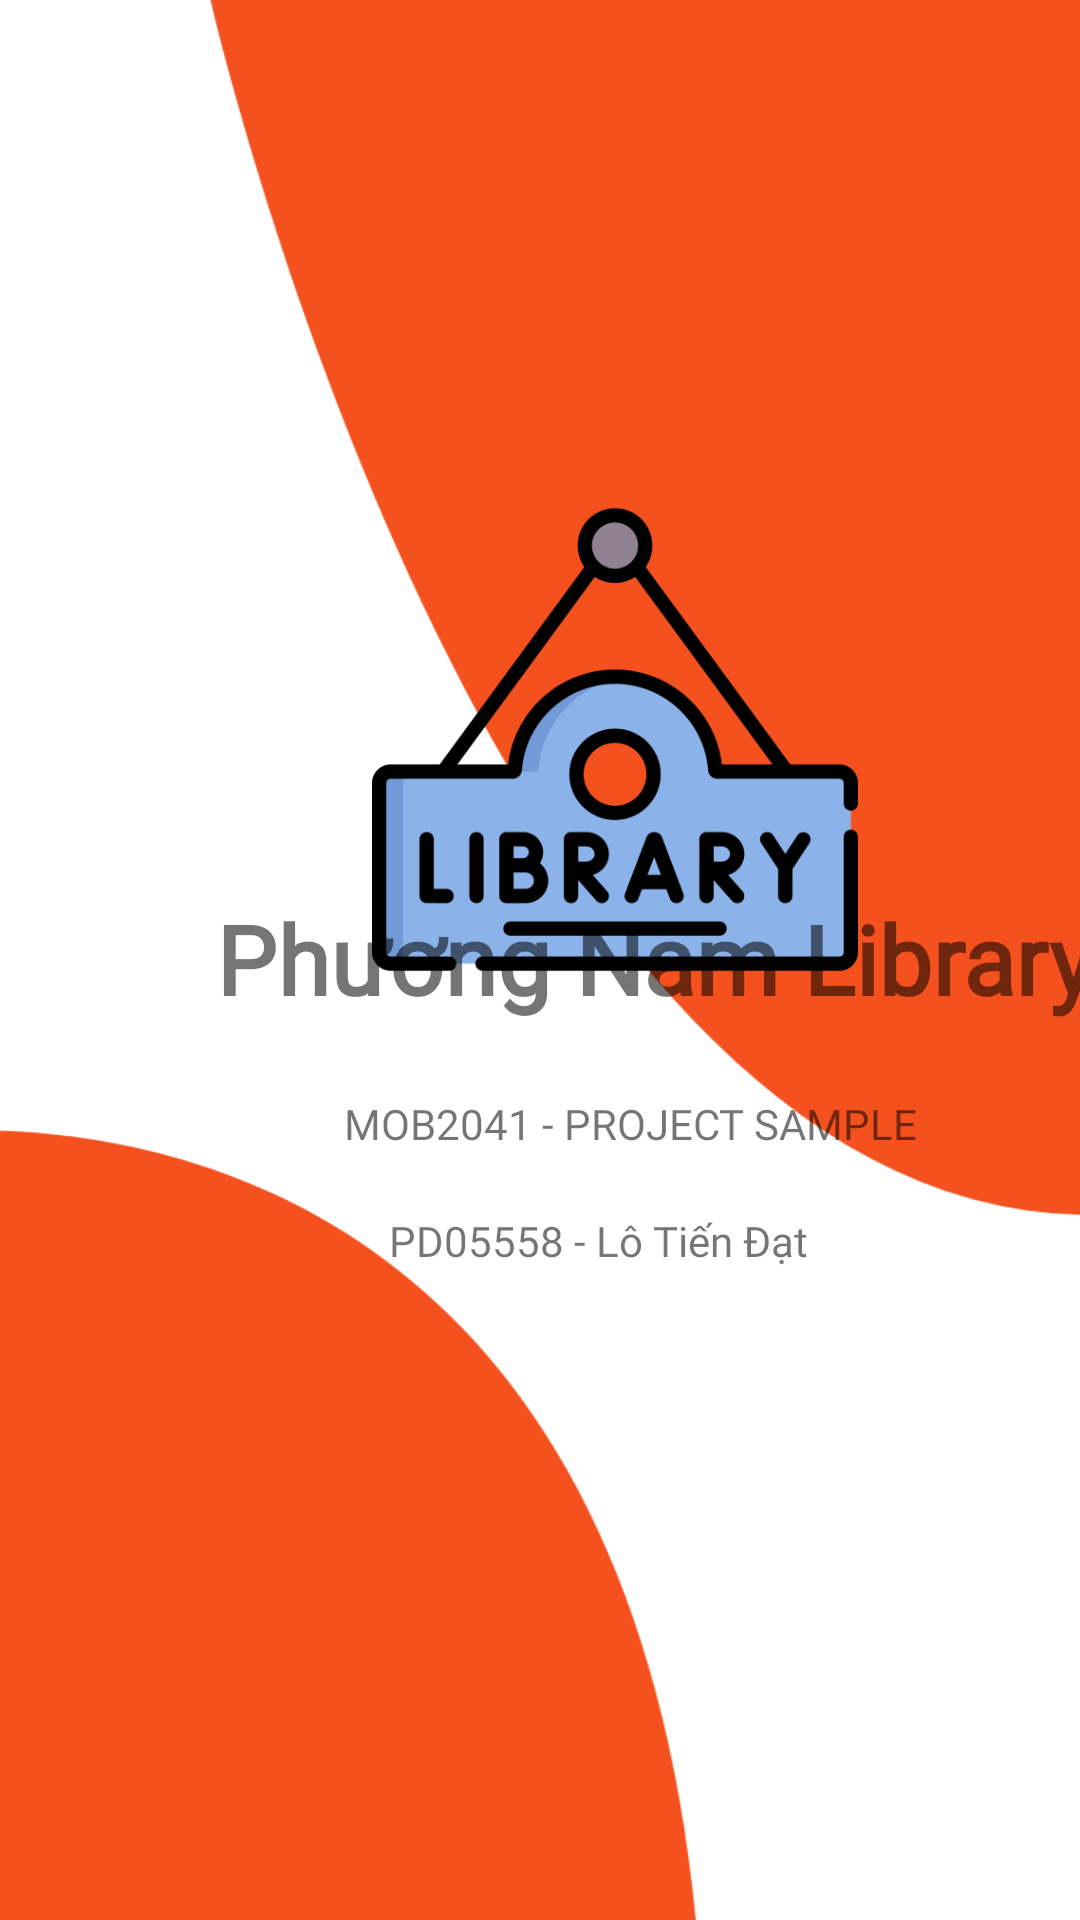

This screen was rendered from an Android layout file. Write that file and the resources it references.
<!-- AndroidManifest.xml: application theme Theme.AssignmentProjectSample -->
<!-- res/layout/splash_screen.xml -->
<?xml version="1.0" encoding="utf-8"?>
<androidx.constraintlayout.widget.ConstraintLayout xmlns:android="http://schemas.android.com/apk/res/android"
    xmlns:app="http://schemas.android.com/apk/res-auto"
    xmlns:tools="http://schemas.android.com/tools"
    android:layout_width="match_parent"
    android:layout_height="match_parent"
    android:background="@drawable/googlepixel61"
    tools:context=".SplashScreen">

    <ImageView
        android:id="@+id/imgSplash"
        android:layout_width="162dp"
        android:layout_height="285dp"
        android:layout_marginStart="124dp"
        android:layout_marginTop="104dp"
        app:layout_constraintStart_toStartOf="parent"
        app:layout_constraintTop_toTopOf="parent"
        app:srcCompat="@drawable/library" />

    <TextView
        android:id="@+id/tvTitle"
        android:layout_width="wrap_content"
        android:layout_height="wrap_content"
        android:layout_marginStart="72dp"
        android:fontFamily="@font/lobster"
        android:text="Phương Nam Library"
        android:textSize="32dp"
        android:textStyle="bold"
        app:layout_constraintBottom_toBottomOf="parent"
        app:layout_constraintStart_toStartOf="parent"
        app:layout_constraintTop_toTopOf="parent"
        app:layout_constraintVertical_bias="0.499" />

    <TextView
        android:id="@+id/tvSubject"
        android:layout_width="wrap_content"
        android:layout_height="wrap_content"
        android:layout_marginStart="120dp"
        android:layout_marginTop="24dp"
        android:layout_marginEnd="64dp"
        android:fontFamily="@font/lobster"
        android:text="MOB2041 - PROJECT SAMPLE"
        app:layout_constraintEnd_toEndOf="@+id/tvTitle"
        app:layout_constraintStart_toStartOf="parent"
        app:layout_constraintTop_toBottomOf="@+id/tvTitle" />

    <TextView
        android:id="@+id/tvName"
        android:layout_width="wrap_content"
        android:layout_height="wrap_content"
        android:layout_marginStart="15dp"
        android:layout_marginTop="20dp"
        android:fontFamily="@font/lobster"
        android:text="PD05558 - Lô Tiến Đạt"
        app:layout_constraintStart_toStartOf="@+id/tvSubject"
        app:layout_constraintTop_toBottomOf="@+id/tvSubject" />

</androidx.constraintlayout.widget.ConstraintLayout>
<!-- resources referenced by this layout -->
<resources>
  <!-- drawable googlepixel61: png bitmap (drawable-xhdpi, 48476 bytes) -->
  <!-- drawable library: png bitmap (drawable, 28181 bytes) -->
  <style name="Theme.AssignmentProjectSample" parent="Theme.MaterialComponents.DayNight.NoActionBar">
          
          <item name="colorPrimary">#F4511E</item>
          <item name="colorPrimaryVariant">@android:color/holo_orange_dark</item>
          <item name="colorOnPrimary">@color/white</item>
          
          <item name="colorSecondary">@color/teal_200</item>
          <item name="colorSecondaryVariant">@color/teal_700</item>
          <item name="colorOnSecondary">@color/black</item>
          
          <item name="android:statusBarColor">?attr/colorPrimaryVariant</item>
          
          <item name="fontFamily">@font/lobster</item>
  
      </style>
  <!-- not gathered from this repository: default colours our renderer supplied (Android Studio template values) -->
  <color name="teal_200">#FF03DAC5</color>
  <color name="teal_700">#FF018786</color>
  <color name="black">#FF000000</color>
  <color name="white">#FFFFFFFF</color>
</resources>
